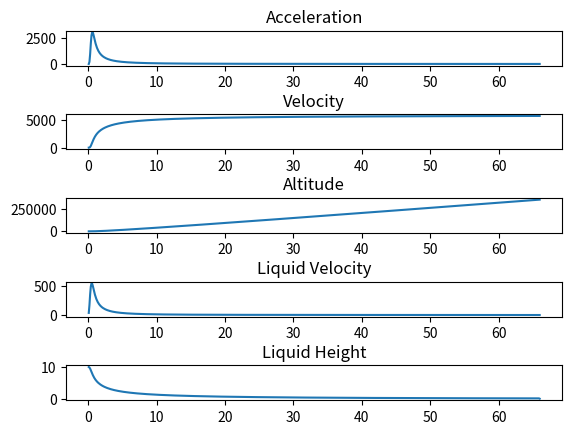

Recreate this plot in Python.
#my imported 
from math import pi, sqrt, log
import matplotlib.pyplot as plt

#x and y values DONT alter used for plotting
acc=[]
vel=[]
pos=[]               
tt=[]
liq_vel=[]           
liq_H=[]
  
#these are varibales that change automatically they should all equal 0 apart from delta 
rec = 0 
delta = 0.1
gamma=1.4

def Radius(height):
    radius = 0.1
    #our current assumption is a cylinder with a hole of radius 0.01m in the base
    if height == 0:
        radius = 0.01
        
    return radius

def Area(height):
    area=pi*Radius(height)**2
    return area

def Volume(height):
    volume=0
    for i in range(int(height/delta)):
        volume+=(Area(i*delta)*delta)
    return volume

def B(height):
    y=0
    for i in range(int(round(height/delta))):
        y+=Area(0)/(Area(i*delta)*delta)
    return y



    
#rocket characteristics 
class rocket(): 
    """ 
    the rocket class contains most of the rocket based variables needs to be updated 
    """ 
    def __init__(self):
        #the bottles characterisitics and other constants
        self.mbottle = 0.1
        self.bottle_length=11
        self.volume=Volume(self.bottle_length)
        self.initial_mass = self.mbottle+water.volume*water.density
        
        
        #the rockets variables
        self.mass = self.mbottle+water.volume*1000 
        self.Force = 0
        self.velocity = 0
        self.acceleration = self.initial_a()
        self.height=0
    
    def initial_a(self):
        acceleration=-water.density*water.height*Area(0)/self.mass                                    
        acceleration+=B(water.initial_height)/water.initial_height
        acceleration=acceleration*(water.pressure*Area(0)/self.mass)
        acceleration-=9.81
        return acceleration
    
    def update(self):     
        rhino.mass=rhino.mbottle+water.volume*water.density
        self.acceleration=water.velocity*log(self.initial_mass/(self.mbottle)*delta)
        self.velocity+=self.acceleration*delta
        self.height+=self.velocity*delta
        
        if self.height <= 0:
            self.height = 0
            self.velocity = 0
            self.acceleration = 0
        acc.append(self.acceleration)
        vel.append(self.velocity)
        pos.append(self.height)
        tt.append(delta*rec)
        



class liquid: 
    """
    contains all the liquid variables
    """
    def __init__(self):
       self.gamma = 1.4
       self.acceleration = 0
       self.velocity = 0
       self.flowrate = 0
       self.pressure = 10
       self.initial_pressure = self.pressure
       self.density = 998
       self.height = 10
       self.initial_height = self.height
       self.volume = Volume(self.height)
       self.initial_volume = self.volume
    
    def velocity_update(self):
        """
        updates the velocity according to the equations 
        """
        C=0.5*((Area(0)/Area(water.height))**2-1)
        D=((rhino.volume-water.initial_volume)/(rhino.volume-water.volume))**gamma
        E=rhino.mass*(rhino.acceleration+9.81)/water.density*Area(0)*water.height
        F=(D*water.initial_pressure/water.density) + (rhino.acceleration+9.81)*water.height
        G=C/B(water.height)
        I=(1+Area(0)/Area(water.height))/water.height
        velocity=sqrt(abs((E+F)/(G+I)))
        liq_vel.append(velocity)
        return velocity
    
    def pressure_update(self):
        part1 = rhino.volume - water.initial_volume
        part2 = rhino.volume - water.volume
        pressure = part1 / part2
        pressure = pressure**gamma
        pressure = pressure * water.initial_pressure
        return pressure
    
    def update(self):
        """
        updates the liquid variables using the finite differences method
        """
        self.velocity = self.velocity_update()
        self.acceleration = self.velocity*delta
        volume_lost = self.velocity*Area(0)*delta
        self.volume -= volume_lost
        self.flowrate = volume_lost*self.density/delta
        rhino.mass -= volume_lost*self.density
        self.height -= delta*self.velocity*Area(0)/Area(self.height)
        self.pressure = self.pressure_update()
        
        liq_H.append(self.height)
        


water=liquid()
rhino=rocket()

while (rec < 5000):
    rec+=1
    rhino.update()
    if water.volume >= 0:
        water.update()
    else:
        liq_vel.append(0)
        liq_H.append(0)
        break

def plotting():
    plt.subplot(9,1,1)
    plt.plot(tt,acc)
    plt.title("Acceleration")
        
    plt.subplot(9,1,3)
    plt.plot(tt,vel)
    plt.title("Velocity")
        
    plt.subplot(9,1,5)
    plt.plot(tt,pos)
    plt.title("Altitude")
    
    plt.subplot(9,1,7)
    plt.plot(tt,liq_vel)
    plt.title("Liquid Velocity")
    
    plt.subplot(9,1,9)
    plt.plot(tt,liq_H)
    plt.title("Liquid Height")
    
    plt.show

plotting()
